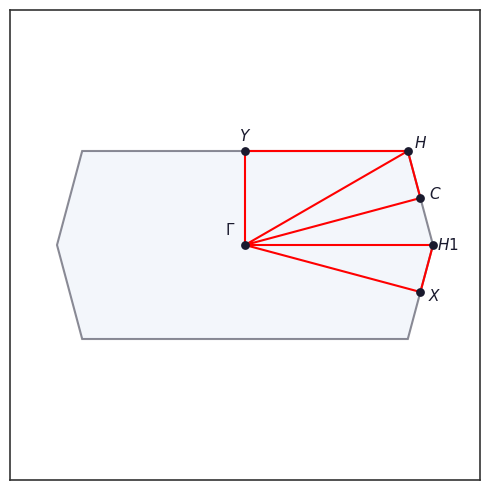

Here is the Python script that generated this plot:
"""
plot_bz.py
----------
Plot the first Brillouin zone with high-symmetry points and a k-path.

Usage
-----
Call `plot_bz(a1, a2, path)` with

    a1, a2  : array-like of length 2 or 3 – real-space primitive lattice vectors
              (z-component ignored)
    path    : list of HSP entries, each of the form [label, (fx, fy, fz)]  # noqa
              where (fx, fy, fz) are fractional coordinates w.r.t. b1, b2
              e.g. [r'$\Gamma$', (0, 0, 0)]
              The path is drawn in the order given; the first and last points
              are connected if they are the same (closed path).

Optional keyword arguments
--------------------------
    ax              : matplotlib Axes to draw into; if None a new figure is created
    figsize         : tuple  – figure size when creating a new figure (default: (5, 5))
    bz_color        : str    – colour of the BZ boundary (default: '#1a1a2e')
    bz_lw           : float  – BZ boundary line width (default: 1.5)
    bz_fill_color   : str    – BZ fill colour (default: '#f0f4ff')
    bz_fill_alpha   : float  – BZ fill alpha (default: 0.5)
    path_color      : str    – colour of the k-path line (default: 'red')
    path_lw         : float  – k-path line width (default: 1.5)
    hsp_color       : str    – colour of HSP markers (default: '#1a1a2e')
    hsp_size        : float  – HSP marker size (default: 40)
    label_fontsize  : float  – HSP label font size (default: 11)
    label_offset    : float  – label offset from point in data units (default: auto)
    title           : str    – axes title (default: none)
    show_axes       : bool   – show axis ticks (default: False)
    save_path       : str    – if given, save figure to this path

Returns
-------
    fig, ax  – matplotlib Figure and Axes (fig is None if ax was passed in)
"""

import numpy as np
import matplotlib.pyplot as plt
from scipy.spatial import Voronoi


# ---------------------------------------------------------------------------
# helpers
# ---------------------------------------------------------------------------

def _to_xy(v):
    v = np.asarray(v, dtype=float).ravel()
    return v[:2]


def reciprocal_vectors(a1, a2):
    """Compute 2D reciprocal lattice vectors from real-space primitive vectors."""
    a1, a2 = _to_xy(a1), _to_xy(a2)
    area = a1[0] * a2[1] - a1[1] * a2[0]
    b1 = (2 * np.pi / area) * np.array([ a2[1], -a2[0]])
    b2 = (2 * np.pi / area) * np.array([-a1[1],  a1[0]])
    return b1, b2


def _bz_polygon(b1, b2, n_shells=2):
    """
    Return the vertices of the first BZ as an ordered (M, 2) array,
    computed as the Voronoi cell of the origin in the reciprocal lattice.
    """
    # generate a patch of reciprocal lattice points around the origin
    r = range(-n_shells, n_shells + 1)
    pts = []
    for n1 in r:
        for n2 in r:
            pts.append(n1 * b1 + n2 * b2)
    pts = np.array(pts)

    vor = Voronoi(pts)

    # find the index of the origin in pts
    origin_idx = np.argmin(np.linalg.norm(pts, axis=1))

    # collect Voronoi vertices belonging to the cell of the origin
    region_idx = vor.point_region[origin_idx]
    vertex_indices = vor.regions[region_idx]
    vertices = vor.vertices[vertex_indices]

    # sort vertices by angle for a clean polygon
    angles = np.arctan2(vertices[:, 1], vertices[:, 0])
    vertices = vertices[np.argsort(angles)]

    return vertices


def _frac_to_cart(frac, b1, b2):
    """Convert fractional reciprocal coords (fx, fy, [fz]) to 2D Cartesian."""
    frac = np.asarray(frac, dtype=float).ravel()
    return frac[0] * b1 + frac[1] * b2


# ---------------------------------------------------------------------------
# main function
# ---------------------------------------------------------------------------

def plot_bz(
    a1,
    a2,
    path,
    *,
    ax=None,
    figsize=(5, 5),
    bz_color='#1a1a2e',
    bz_lw=1.5,
    bz_fill_color='#e8eef8',
    bz_fill_alpha=0.5,
    path_color='red',
    path_lw=1.5,
    hsp_color='#1a1a2e',
    hsp_size=40,
    label_fontsize=11,
    label_offset=None,
    title=None,
    show_axes=False,
    save_path=None,
):
    """Plot the first Brillouin zone with HSPs and k-path. See module docstring."""

    # --- reciprocal vectors -------------------------------------------------
    b1, b2 = reciprocal_vectors(a1, a2)

    # --- BZ polygon ---------------------------------------------------------
    bz_verts = _bz_polygon(b1, b2)

    # --- figure / axes setup ------------------------------------------------
    fig = None
    if ax is None:
        fig, ax = plt.subplots(figsize=figsize, facecolor='white')

    ax.set_facecolor('white')
    ax.set_aspect('equal')

    for spine in ax.spines.values():
        spine.set_visible(True)
        spine.set_linewidth(1.2)
        spine.set_color('#333333')
    if not show_axes:
        ax.set_xticks([])
        ax.set_yticks([])

    # --- draw BZ ------------------------------------------------------------
    poly = plt.Polygon(bz_verts, closed=True,
                       facecolor=bz_fill_color, alpha=bz_fill_alpha,
                       edgecolor=bz_color, linewidth=bz_lw, zorder=1)
    ax.add_patch(poly)

    # --- convert HSP fractional coords to Cartesian -------------------------
    hsp_cart = {label: _frac_to_cart(frac, b1, b2)
                for label, frac in path}

    # deduplicate while preserving order (for the path line)
    seen = set()
    unique_path = []
    for label, _ in path:
        if label not in seen:
            seen.add(label)
            unique_path.append(label)

    # --- draw k-path --------------------------------------------------------
    path_pts = np.array([hsp_cart[label] for label, _ in path])
    ax.plot(path_pts[:, 0], path_pts[:, 1],
            color=path_color, lw=path_lw,
            zorder=2, solid_capstyle='round', solid_joinstyle='round')

    # --- draw HSP markers ---------------------------------------------------
    for label in unique_path:
        pt = hsp_cart[label]
        ax.scatter(*pt, s=hsp_size, color=hsp_color, zorder=4, linewidths=0)

    # --- labels -------------------------------------------------------------
    bz_scale = np.linalg.norm(bz_verts, axis=1).max()
    if label_offset is None:
        label_offset = 0.08 * bz_scale

    for label in unique_path:
        pt = hsp_cart[label]
        norm = np.linalg.norm(pt)
        if norm < 1e-10:
            # Gamma: offset diagonally up-left
            offset = np.array([-1, 1]) * label_offset
        else:
            # offset radially outward
            offset = (pt / norm) * label_offset
        ax.text(pt[0] + offset[0], pt[1] + offset[1],
                label, fontsize=label_fontsize,
                ha='center', va='center',
                fontfamily='serif', color=hsp_color, zorder=5)

    # --- viewport -----------------------------------------------------------
    pad = 0.25 * bz_scale
    ax.set_xlim(-bz_scale - pad, bz_scale + pad)
    ax.set_ylim(-bz_scale - pad, bz_scale + pad)

    if title:
        ax.set_title(title, fontsize=13, fontweight='bold',
                     pad=10, fontfamily='serif', color='#1a1a2e')

    if fig is not None:
        fig.tight_layout()

    if save_path:
        out = fig if fig is not None else ax.get_figure()
        out.savefig(save_path, dpi=150, bbox_inches='tight', facecolor='white')
        print(f"Figure saved to: {save_path}")

    return fig, ax


# ---------------------------------------------------------------------------
# example: kagome / triangular BZ with Gamma, M, K path
# ---------------------------------------------------------------------------

if __name__ == '__main__':
    from numpy import sqrt

    a = 1.0
    a1 = (a, 0)
    a2 = (a/2, (1+sqrt(3)/2)*a)

    # HSP entries: [label, (f1, f2, f3)]
    G = [r'$\Gamma$', (0,   0,   0)]
    Ms = [r'$M$',      (1/2, 1/2,   0)]
    Mh = [r'$M$',      (1/2, 0,   0)]
    X = [r'$X$',      (1/2, 0, 0)]
    Y = [r'$Y$',      (0, 1/2, 0)]
    Y1 = [r'$Y$',      (0, -1/2, 0)]
    K = [r'$K$',      (1/3, -1/3,   0)]
    C = [r'$C$',      (1/2, 1/2,   0)]
    H = [r'$H$',      (0.4641016, 0.7320508,   0)]
    H1 = [r'$H1$',      (0.5358984, 0.2679492,   0)]

    path = [G, Y, H, C, G, X, H1, G, H]

    fig, ax = plot_bz(a1, a2, path)
    plt.show()
